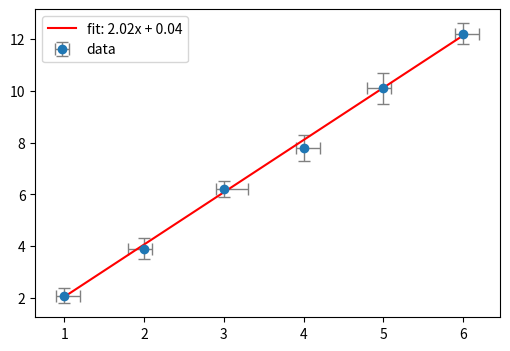

Reproduce this figure in Python.
# Measurements with symmetric y errors and asymmetric x errors, caps and a fitted line.
import numpy as np
import matplotlib.pyplot as plt

x = np.array([1.0, 2.0, 3.0, 4.0, 5.0, 6.0])
y = np.array([2.1, 3.9, 6.2, 7.8, 10.1, 12.2])
yerr = np.array([0.3, 0.4, 0.3, 0.5, 0.6, 0.4])
xerr = np.array([[0.1, 0.2, 0.1, 0.1, 0.2, 0.1], [0.2, 0.1, 0.3, 0.2, 0.1, 0.2]])
fig, ax = plt.subplots(figsize=(6, 4))
cont = ax.errorbar(x, y, yerr=yerr, xerr=xerr, fmt="o", capsize=4, ecolor="gray", elinewidth=1, label="data")
p = np.polyfit(x, y, 1, w=1 / yerr)
ax.plot(x, np.polyval(p, x), "r-", label=f"fit: {p[0]:.2f}x + {p[1]:.2f}")
ax.legend()
print(type(cont).__name__, len(cont.lines), np.round(p, 4))
fig.savefig("measurements.png")
